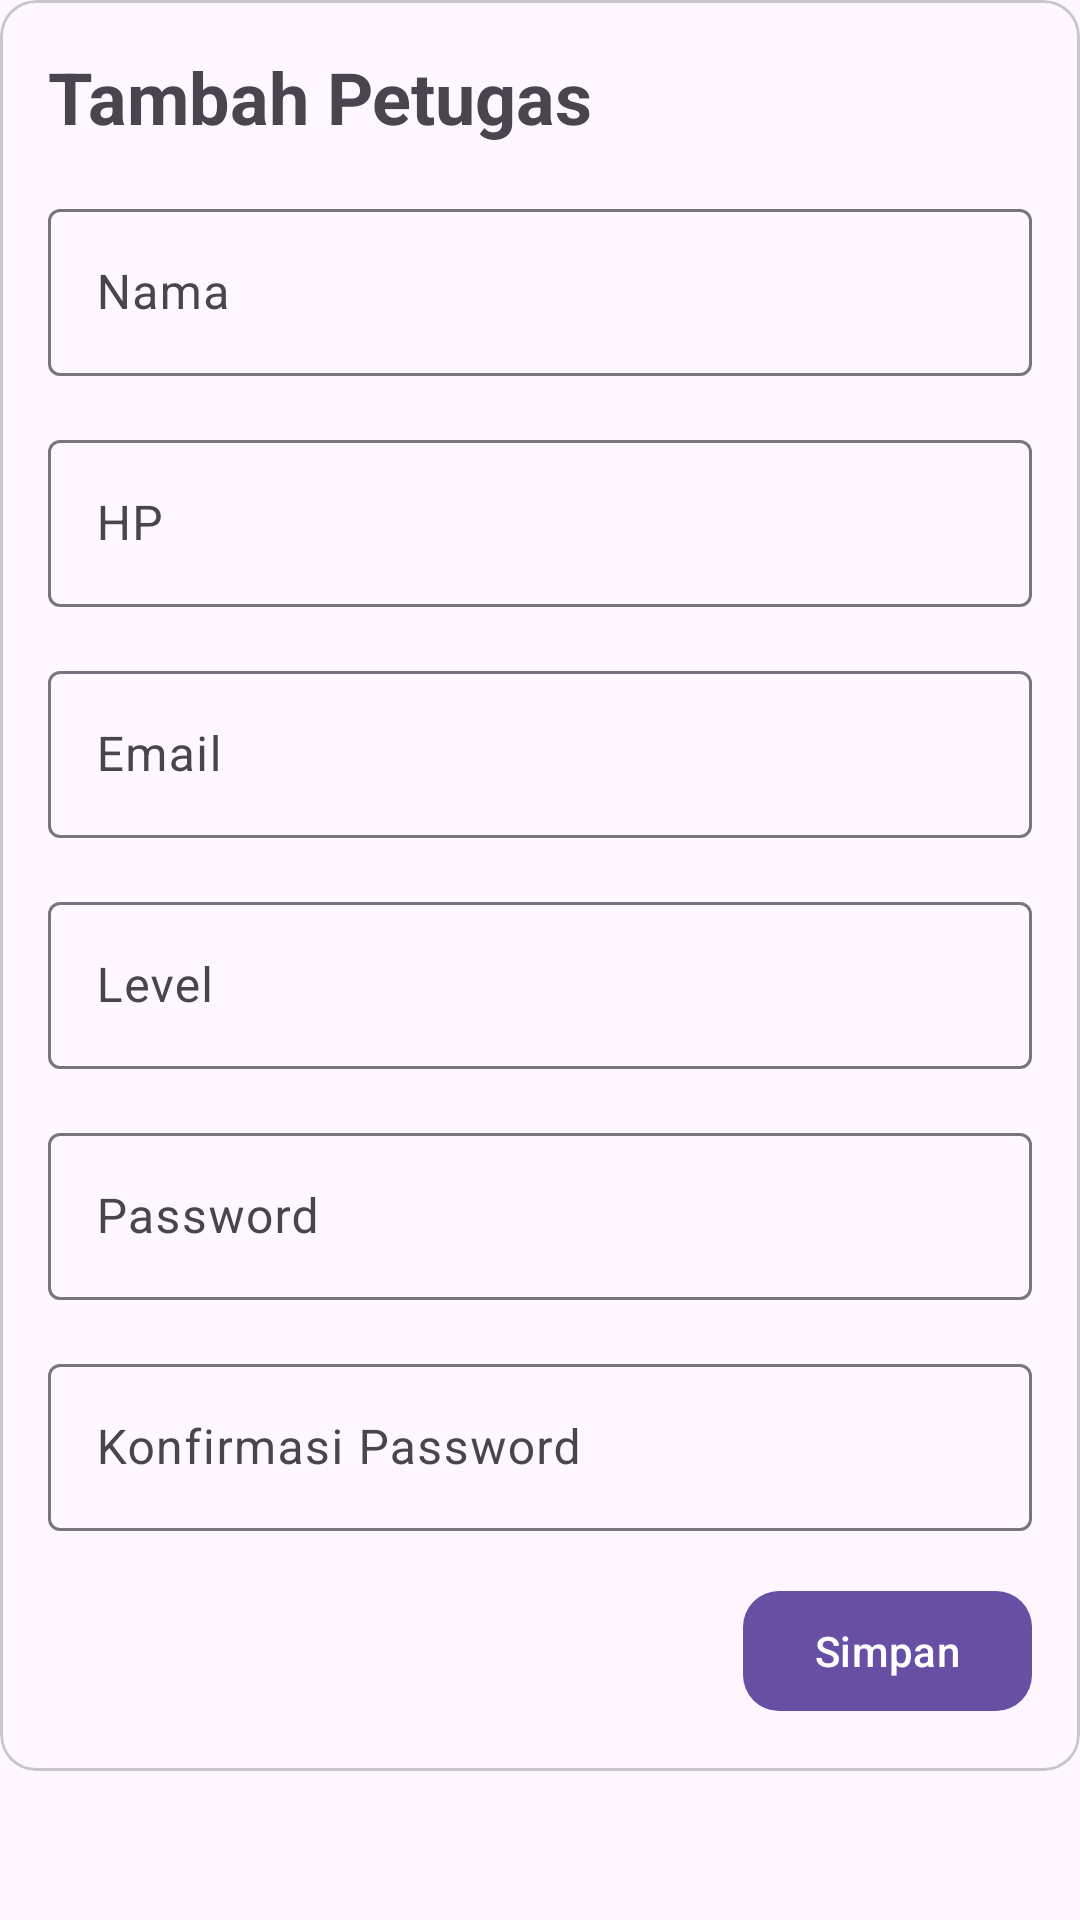

Write the Android layout XML for this screen, with the resource values it uses.
<!-- AndroidManifest.xml: application theme Theme.PTHensaWisata -->
<!-- res/layout/activity_petugas_tambah.xml -->
<?xml version="1.0" encoding="utf-8"?>
<androidx.constraintlayout.widget.ConstraintLayout xmlns:android="http://schemas.android.com/apk/res/android"
    xmlns:app="http://schemas.android.com/apk/res-auto"
    xmlns:tools="http://schemas.android.com/tools"
    android:id="@+id/main"
    android:layout_width="match_parent"
    android:layout_height="match_parent"
    android:layout_margin="16dp"
    tools:context=".PetugasTambahActivity">

    <com.google.android.material.card.MaterialCardView
        android:layout_width="0dp"
        android:layout_height="wrap_content"
        app:layout_constraintTop_toTopOf="parent"
        app:layout_constraintStart_toStartOf="parent"
        app:layout_constraintEnd_toEndOf="parent">
        <LinearLayout
            android:layout_width="match_parent"
            android:layout_height="wrap_content"
            android:layout_margin="16dp"
            android:orientation="vertical"
            android:gravity="center">
            <TextView
                android:layout_width="wrap_content"
                android:layout_height="wrap_content"
                android:layout_gravity="start"
                android:layout_marginBottom="16dp"
                android:textStyle="bold"
                android:textSize="24sp"
                android:text="Tambah Petugas"/>

            <com.google.android.material.textfield.TextInputLayout
                android:id="@+id/namaLayout"
                android:layout_width="match_parent"
                android:layout_height="0dp"
                android:layout_marginBottom="16dp"
                android:layout_weight="1"
                android:hint="Nama">
                <com.google.android.material.textfield.TextInputEditText
                    android:id="@+id/nama"
                    android:layout_width="match_parent"
                    android:layout_height="wrap_content"
                    android:inputType="text" />
            </com.google.android.material.textfield.TextInputLayout>

            <com.google.android.material.textfield.TextInputLayout
                android:id="@+id/hpLayout"
                android:layout_width="match_parent"
                android:layout_height="0dp"
                android:layout_marginBottom="16dp"
                android:layout_weight="1"
                android:hint="HP">
                <com.google.android.material.textfield.TextInputEditText
                    android:id="@+id/hp"
                    android:layout_width="match_parent"
                    android:layout_height="wrap_content"
                    android:inputType="phone" />
            </com.google.android.material.textfield.TextInputLayout>

            <com.google.android.material.textfield.TextInputLayout
                android:id="@+id/emailLayout"
                android:layout_width="match_parent"
                android:layout_height="0dp"
                android:layout_marginBottom="16dp"
                android:layout_weight="1"
                android:hint="Email">
                <com.google.android.material.textfield.TextInputEditText
                    android:id="@+id/email"
                    android:layout_width="match_parent"
                    android:layout_height="wrap_content"
                    android:inputType="textWebEmailAddress" />
            </com.google.android.material.textfield.TextInputLayout>

            <com.google.android.material.textfield.TextInputLayout
                android:id="@+id/levelLayout"
                android:layout_width="match_parent"
                android:layout_height="0dp"
                android:layout_marginBottom="16dp"
                android:layout_weight="1"
                android:hint="Level">
                <com.google.android.material.textfield.TextInputEditText
                    android:id="@+id/level"
                    android:layout_width="match_parent"
                    android:layout_height="wrap_content"
                    android:inputType="none" />
            </com.google.android.material.textfield.TextInputLayout>

            <com.google.android.material.textfield.TextInputLayout
                android:id="@+id/passwordLayout"
                android:layout_width="match_parent"
                android:layout_height="0dp"
                android:layout_marginBottom="16dp"
                android:layout_weight="1"
                android:hint="Password">
                <com.google.android.material.textfield.TextInputEditText
                    android:id="@+id/password"
                    android:layout_width="match_parent"
                    android:layout_height="wrap_content"
                    android:inputType="textPassword" />
            </com.google.android.material.textfield.TextInputLayout>

            <com.google.android.material.textfield.TextInputLayout
                android:id="@+id/passwordKonfirmasiLayout"
                android:layout_width="match_parent"
                android:layout_height="0dp"
                android:layout_marginBottom="16dp"
                android:layout_weight="1"
                android:hint="Konfirmasi Password">
                <com.google.android.material.textfield.TextInputEditText
                    android:id="@+id/passwordKonfirmasi"
                    android:layout_width="match_parent"
                    android:layout_height="wrap_content"
                    android:inputType="textPassword" />
            </com.google.android.material.textfield.TextInputLayout>

            <com.google.android.material.button.MaterialButton
                android:id="@+id/simpan"
                android:layout_width="wrap_content"
                android:layout_height="wrap_content"
                android:layout_gravity="end"
                android:text="Simpan" />
        </LinearLayout>
    </com.google.android.material.card.MaterialCardView>

</androidx.constraintlayout.widget.ConstraintLayout>
<!-- resources referenced by this layout -->
<resources>
  <style name="Theme.PTHensaWisata" parent="Base.Theme.PTHensaWisata" />
  <style name="Base.Theme.PTHensaWisata" parent="Theme.Material3.Light">
          
          <item name="materialButtonStyle">@style/Widget.Theme.Button</item>
      </style>
  <style name="Widget.Theme.Button" parent="Widget.Material3.Button">
          <item name="cornerRadius">12dp</item>
      </style>
</resources>
